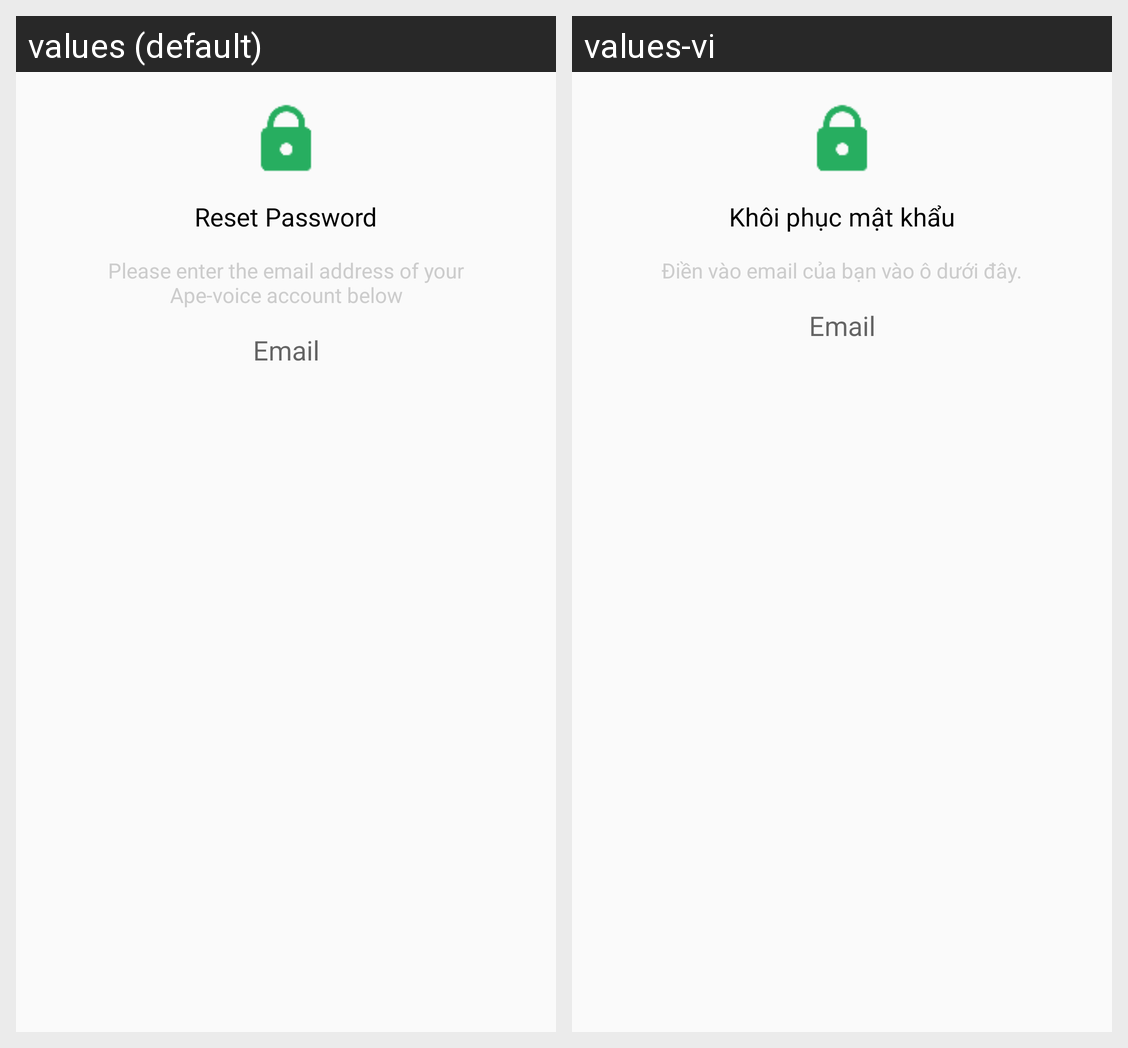

Locale-by-locale string values for the Android screen shown in this grid:
Android screen res/layout/activity_reset_password.xml rendered under 2 locales, left to right: values (default), values-vi. Device: Nexus 5 (rendered at 1080×1920; each locale shown at half size, 540×960, under a caption strip naming it); theme Theme.AppCompat.DayNight.NoActionBar.
Strings drawn on this screen, with the default value and each locale's value (text and hints the layout hard-codes, and strings that could not be matched under every locale, appear in the picture but are not listed):

reset_password
  values: Reset Password
  values-vi: Khôi phục mật khẩu

hint_reset_password
  values: Please enter the email address of your Ape-voice account below
  values-vi: Điền vào email của bạn vào ô dưới đây.

hint_email
  values: Email
  values-vi: Email
